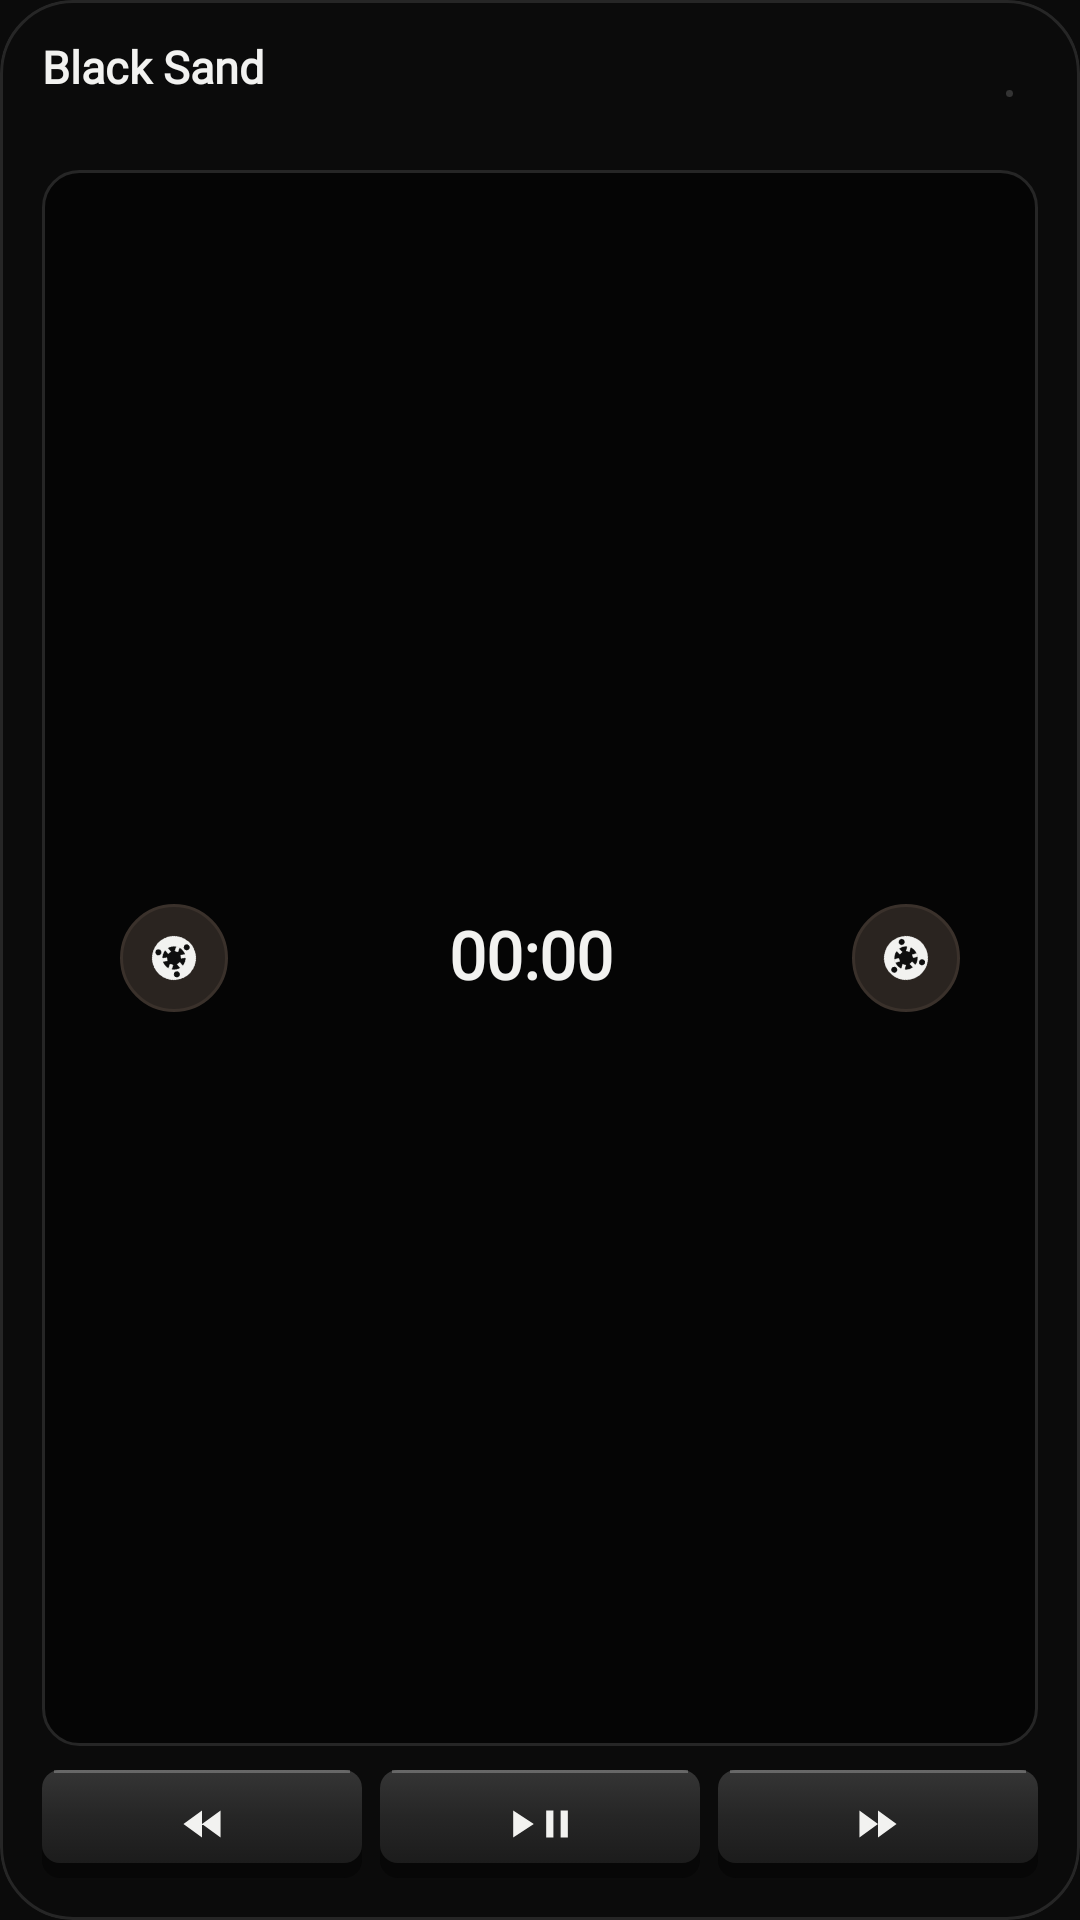

Write the Android layout XML for this screen, with the resource values it uses.
<!-- AndroidManifest.xml: application theme Theme.BlackSand -->
<!-- res/layout/widget_large.xml -->
<?xml version="1.0" encoding="utf-8"?>
<LinearLayout xmlns:android="http://schemas.android.com/apk/res/android"
    android:id="@android:id/background"
    android:layout_width="match_parent"
    android:layout_height="match_parent"
    android:background="@drawable/widget_bg_flat"
    android:clipToOutline="true"
    android:orientation="vertical"
    android:padding="14dp">

    <LinearLayout
        android:id="@+id/cassette"
        android:layout_width="match_parent"
        android:layout_height="wrap_content"
        android:gravity="center_vertical"
        android:orientation="horizontal">

        
        <ImageView
            android:id="@+id/art"
            android:layout_width="32dp"
            android:layout_height="32dp"
            android:layout_marginEnd="10dp"
            android:background="@drawable/art_frame"
            android:clipToOutline="true"
            android:contentDescription="@null"
            android:scaleType="centerCrop"
            android:visibility="gone" />

        <LinearLayout
            android:layout_width="0dp"
            android:layout_height="wrap_content"
            android:layout_weight="1"
            android:orientation="vertical">
            <TextView
                android:id="@+id/title"
                android:layout_width="match_parent"
                android:layout_height="wrap_content"
                android:ellipsize="end"
                android:fontFamily="@font/space_grotesk"
                android:includeFontPadding="false"
                android:singleLine="true"
                android:text="@string/widget_idle_title"
                android:textColor="#F2F2F0"
                android:textSize="15sp"
                android:textStyle="bold" />
            <TextView
                android:id="@+id/artist"
                android:layout_width="match_parent"
                android:layout_height="wrap_content"
                android:layout_marginTop="3dp"
                android:ellipsize="end"
                android:fontFamily="@font/space_grotesk"
                android:includeFontPadding="false"
                android:singleLine="true"
                android:textColor="#8A8A8A"
                android:textSize="12sp" />
        </LinearLayout>

        <ImageView
            android:id="@+id/led"
            android:layout_width="7dp"
            android:layout_height="7dp"
            android:layout_gravity="center_vertical"
            android:layout_marginStart="12dp"
            android:contentDescription="@null"
            android:src="@drawable/led_off" />
        <TextView
            android:id="@+id/track"
            android:layout_width="wrap_content"
            android:layout_height="wrap_content"
            android:layout_gravity="center_vertical"
            android:layout_marginStart="6dp"
            android:fontFamily="@font/doto"
            android:includeFontPadding="false"
            android:textColor="#B5B5B2"
            android:textSize="13sp"
            android:textStyle="bold" />
    </LinearLayout>

    <FrameLayout
        android:layout_width="match_parent"
        android:layout_height="0dp"
        android:layout_marginTop="8dp"
        android:layout_weight="1"
        android:background="@drawable/tape_window_flat"
        android:minHeight="44dp">

        <FrameLayout
            android:layout_width="48dp"
            android:layout_height="match_parent"
            android:layout_gravity="start"
            android:layout_marginStart="20dp">
            <ImageView
                android:id="@+id/pack_left"
                android:layout_width="36dp"
                android:layout_height="36dp"
                android:layout_gravity="center"
                android:contentDescription="@null"
                android:src="@drawable/tape_pack" />
            <ImageView
                android:id="@+id/hub_left"
                android:layout_width="16dp"
                android:layout_height="16dp"
                android:layout_gravity="center"
                android:contentDescription="@null"
                android:rotation="20"
                android:src="@drawable/reel_hub" />
            <ProgressBar
                android:id="@+id/spin_left"
                android:layout_width="16dp"
                android:layout_height="16dp"
                android:layout_gravity="center"
                android:indeterminate="true"
                android:indeterminateDrawable="@drawable/reel_hub_spin"
                android:indeterminateDuration="1600"
                android:indeterminateOnly="true"
                android:visibility="gone" />
        </FrameLayout>

        
        <LinearLayout
            android:layout_width="wrap_content"
            android:layout_height="wrap_content"
            android:layout_gravity="center"
            android:baselineAligned="true"
            android:gravity="center_vertical"
            android:orientation="horizontal">
            <Chronometer
                android:id="@+id/elapsed"
                android:layout_width="wrap_content"
                android:layout_height="wrap_content"
                android:fontFamily="@font/doto"
                android:includeFontPadding="false"
                android:textColor="#F2F2F0"
                android:textSize="22sp"
                android:textStyle="bold" />
            
            <TextView
                android:id="@+id/elapsed_still"
                android:layout_width="wrap_content"
                android:layout_height="wrap_content"
                android:fontFamily="@font/doto"
                android:includeFontPadding="false"
                android:textColor="#F2F2F0"
                android:textSize="22sp"
                android:textStyle="bold" />
            <TextView
                android:id="@+id/total"
                android:layout_width="wrap_content"
                android:layout_height="wrap_content"
                android:layout_marginStart="6dp"
                android:fontFamily="@font/doto"
                android:includeFontPadding="false"
                android:textColor="#8A8A8A"
                android:textSize="15sp"
                android:textStyle="bold" />
        </LinearLayout>

        <FrameLayout
            android:layout_width="48dp"
            android:layout_height="match_parent"
            android:layout_gravity="end"
            android:layout_marginEnd="20dp">
            <ImageView
                android:id="@+id/pack_right"
                android:layout_width="36dp"
                android:layout_height="36dp"
                android:layout_gravity="center"
                android:contentDescription="@null"
                android:src="@drawable/tape_pack" />
            <ImageView
                android:id="@+id/hub_right"
                android:layout_width="16dp"
                android:layout_height="16dp"
                android:layout_gravity="center"
                android:contentDescription="@null"
                android:rotation="75"
                android:src="@drawable/reel_hub" />
            <ProgressBar
                android:id="@+id/spin_right"
                android:layout_width="16dp"
                android:layout_height="16dp"
                android:layout_gravity="center"
                android:indeterminate="true"
                android:indeterminateDrawable="@drawable/reel_hub_spin"
                android:indeterminateDuration="1300"
                android:indeterminateOnly="true"
                android:visibility="gone" />
        </FrameLayout>
    </FrameLayout>

    <LinearLayout
        android:layout_width="match_parent"
        android:layout_height="36dp"
        android:layout_marginTop="8dp"
        android:orientation="horizontal">
        <ImageView
            android:id="@+id/key_prev"
            android:layout_width="0dp"
            android:layout_height="match_parent"
            android:layout_marginEnd="3dp"
            android:layout_weight="1"
            android:background="@drawable/key_bg"
            android:contentDescription="Previous"
            android:scaleType="center"
            android:src="@drawable/glyph_prev" />
        <ImageView
            android:id="@+id/key_play"
            android:layout_width="0dp"
            android:layout_height="match_parent"
            android:layout_marginStart="3dp"
            android:layout_marginEnd="3dp"
            android:layout_weight="1"
            android:background="@drawable/key_bg"
            android:contentDescription="Play or pause"
            android:scaleType="center"
            android:src="@drawable/glyph_playpause" />
        <ImageView
            android:id="@+id/key_next"
            android:layout_width="0dp"
            android:layout_height="match_parent"
            android:layout_marginStart="3dp"
            android:layout_weight="1"
            android:background="@drawable/key_bg"
            android:contentDescription="Next"
            android:scaleType="center"
            android:src="@drawable/glyph_next" />
    </LinearLayout>
</LinearLayout>
<!-- resources referenced by this layout -->
<resources>
  <!-- drawable art_frame (drawable) -->
  <?xml version="1.0" encoding="utf-8"?>
  <shape xmlns:android="http://schemas.android.com/apk/res/android">
      <solid android:color="#1D1D1D" />
      <corners android:radius="6dp" />
  </shape>
  <!-- drawable glyph_next (drawable) -->
  <?xml version="1.0" encoding="utf-8"?>
  <vector xmlns:android="http://schemas.android.com/apk/res/android"
      android:width="22dp" android:height="12dp" android:viewportWidth="32" android:viewportHeight="16">
      <path android:fillColor="#F2F2F0" android:pathData="M7,2L16,8L7,14Z M16,2L25,8L16,14Z" />
  </vector>
  <!-- drawable glyph_playpause (drawable) -->
  <?xml version="1.0" encoding="utf-8"?>
  <vector xmlns:android="http://schemas.android.com/apk/res/android"
      android:width="22dp" android:height="12dp" android:viewportWidth="32" android:viewportHeight="16">
      <path android:fillColor="#F2F2F0" android:pathData="M3,2L13,8L3,14Z M19,2h3.5v12h-3.5Z M26,2h3.5v12h-3.5Z" />
  </vector>
  <!-- drawable glyph_prev (drawable) -->
  <?xml version="1.0" encoding="utf-8"?>
  <vector xmlns:android="http://schemas.android.com/apk/res/android"
      android:width="22dp" android:height="12dp" android:viewportWidth="32" android:viewportHeight="16">
      <path android:fillColor="#F2F2F0" android:pathData="M16,2L7,8L16,14Z M25,2L16,8L25,14Z" />
  </vector>
  <!-- drawable key_bg (drawable) -->
  <?xml version="1.0" encoding="utf-8"?>
  <selector xmlns:android="http://schemas.android.com/apk/res/android">
      <item android:state_pressed="true" android:drawable="@drawable/key_down" />
      <item android:drawable="@drawable/key_up" />
  </selector>
  <!-- drawable led_off (drawable) -->
  <?xml version="1.0" encoding="utf-8"?>
  <layer-list xmlns:android="http://schemas.android.com/apk/res/android">
      <item android:left="2.5dp" android:top="2.5dp" android:right="2.5dp" android:bottom="2.5dp">
          <shape android:shape="oval"><solid android:color="#333333" /></shape>
      </item>
  </layer-list>
  <!-- drawable reel_hub_spin (drawable) -->
  <?xml version="1.0" encoding="utf-8"?>
  <rotate xmlns:android="http://schemas.android.com/apk/res/android"
      android:drawable="@drawable/reel_hub"
      android:fromDegrees="0" android:toDegrees="360"
      android:pivotX="50%" android:pivotY="50%" />
  <!-- drawable tape_pack (drawable) -->
  <?xml version="1.0" encoding="utf-8"?>
  <shape xmlns:android="http://schemas.android.com/apk/res/android" android:shape="oval">
      <solid android:color="#2A2420" />
      <stroke android:width="1dp" android:color="#3A312B" />
  </shape>
  <!-- drawable tape_window_flat (drawable) -->
  <?xml version="1.0" encoding="utf-8"?>
  <shape xmlns:android="http://schemas.android.com/apk/res/android">
      <solid android:color="#050505" />
      <stroke android:width="1dp" android:color="#262626" />
      <corners android:radius="12dp" />
  </shape>
  <!-- drawable widget_bg_flat (drawable) -->
  <?xml version="1.0" encoding="utf-8"?>
  <shape xmlns:android="http://schemas.android.com/apk/res/android">
      <solid android:color="#0B0B0B" />
      <stroke android:width="1dp" android:color="#262626" />
      <corners android:radius="24dp" />
  </shape>
  <string name="widget_idle_title">Black Sand</string>
  <style name="Theme.BlackSand" parent="android:Theme.Material.NoActionBar">
          <item name="android:windowBackground">#0B0B0B</item>
          <item name="android:statusBarColor">@android:color/transparent</item>
          <item name="android:navigationBarColor">@android:color/transparent</item>
      </style>
</resources>
